8-way image classification set "imgs_others" from GitHub (yujeong0/Auto_painting_program); label vocabulary: apple, avocado, carrot, cherry, flower, leaf, shellfish, tomato.

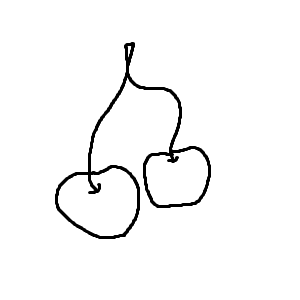
Label: cherry

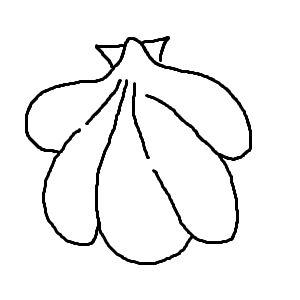
Label: shellfish

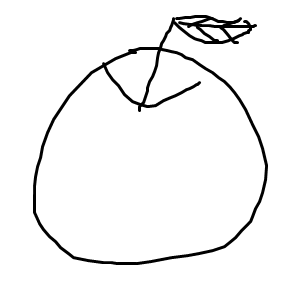
Label: apple

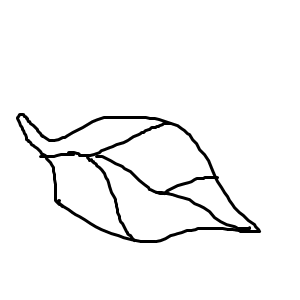
Label: leaf

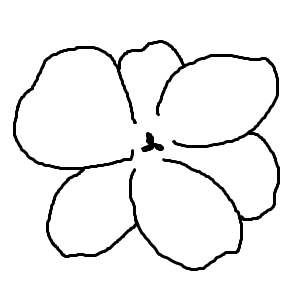
Label: flower

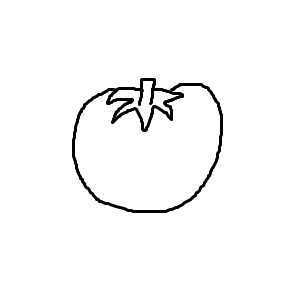
Label: tomato
